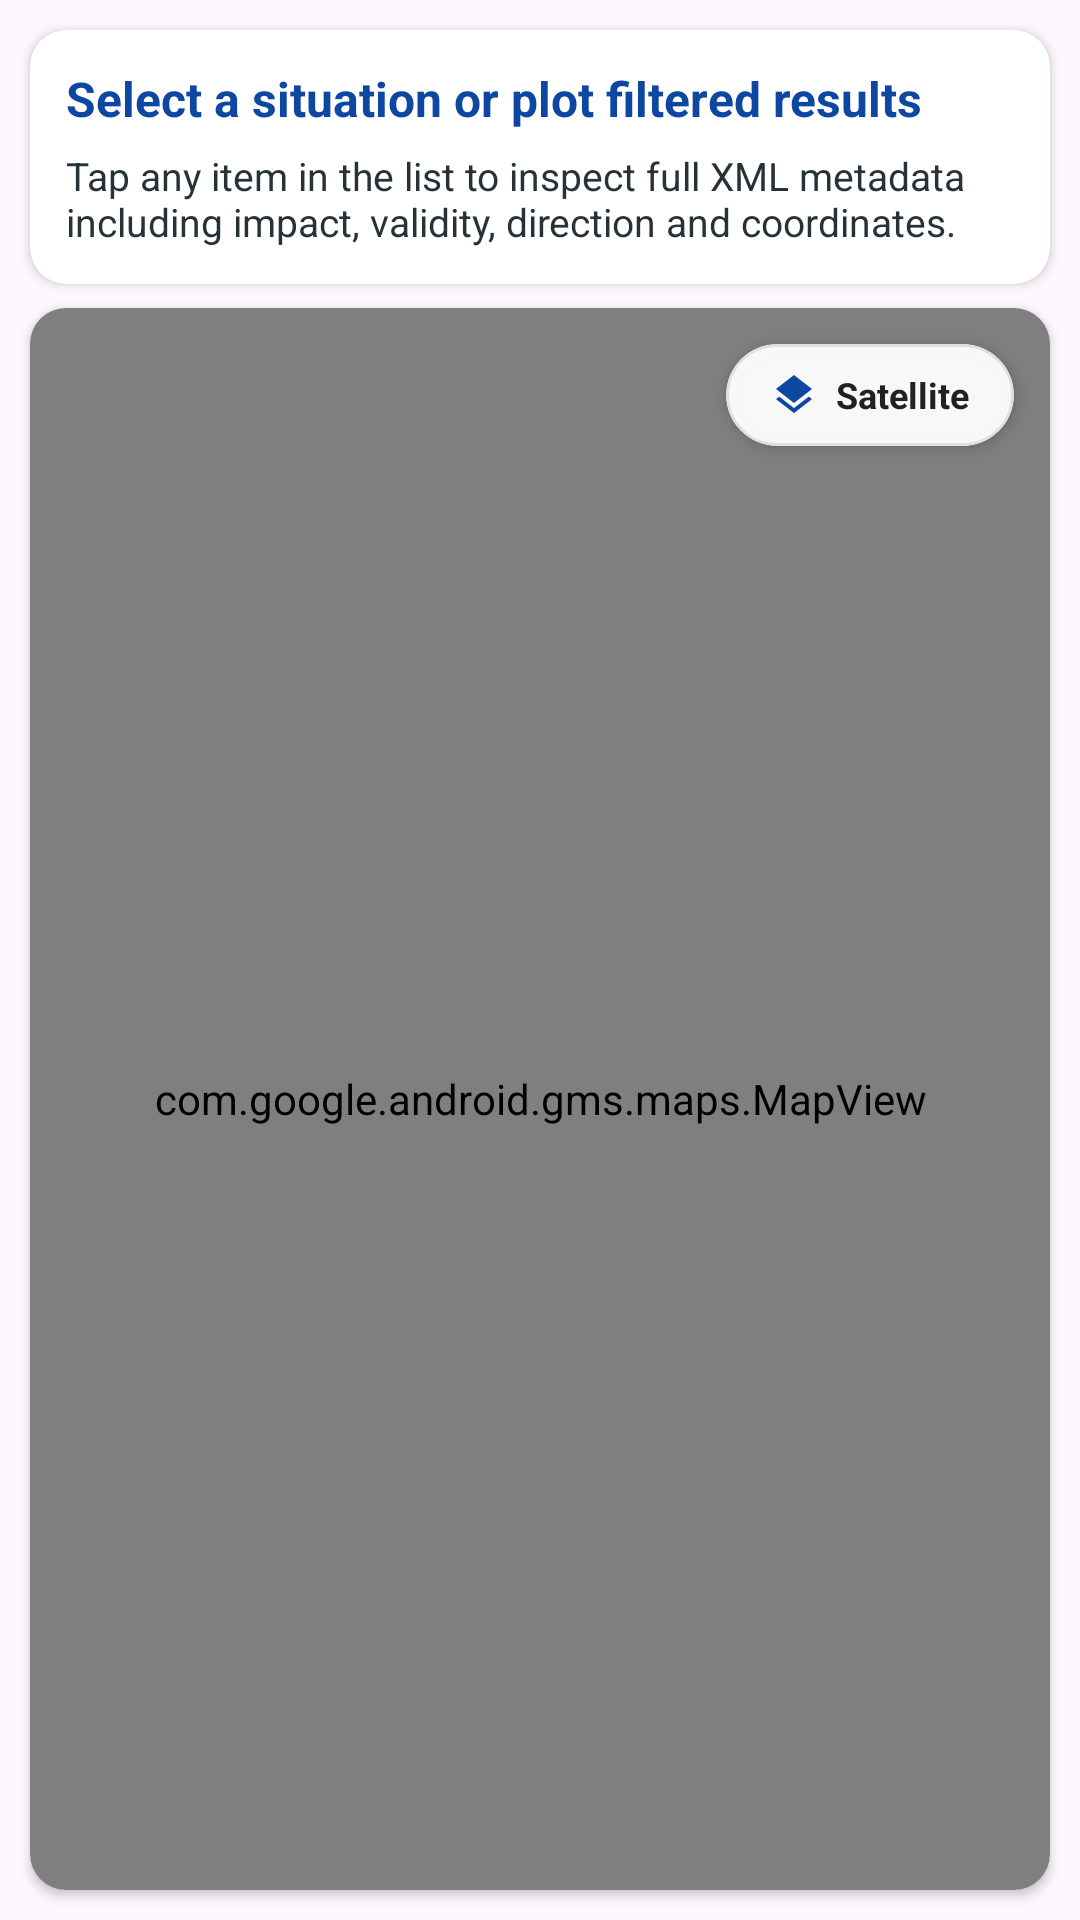

This screen was rendered from an Android layout file. Write that file and the resources it references.
<!-- AndroidManifest.xml: application theme Theme.Mcfarlane_daniel_s2521636 -->
<!-- res/layout/fragment_detail_map.xml -->
<?xml version="1.0" encoding="utf-8"?>
<LinearLayout xmlns:android="http://schemas.android.com/apk/res/android"
    xmlns:app="http://schemas.android.com/apk/res-auto"
    android:layout_width="match_parent"
    android:layout_height="match_parent"
    android:orientation="vertical"
    android:padding="10dp"
    android:clipChildren="false"
    android:clipToPadding="false">

    
    <androidx.cardview.widget.CardView
        android:id="@+id/textCard"
        android:layout_width="match_parent"
        android:layout_height="wrap_content"
        app:cardCornerRadius="12dp"
        app:cardElevation="2dp"
        app:cardBackgroundColor="@color/white"
        app:cardUseCompatPadding="false"
        app:cardPreventCornerOverlap="true"
        app:contentPadding="0dp"
        app:strokeColor="#E0E0E0"
        app:strokeWidth="1dp">

        <ScrollView
            android:layout_width="match_parent"
            android:layout_height="wrap_content"
            android:padding="12dp"
            android:fillViewport="false">

            <LinearLayout
                android:layout_width="match_parent"
                android:layout_height="wrap_content"
                android:orientation="vertical">

                <RelativeLayout
                    android:layout_width="match_parent"
                    android:layout_height="wrap_content">

                    <TextView
                        android:id="@+id/detailTitle"
                        android:layout_width="match_parent"
                        android:layout_height="wrap_content"
                        android:layout_toStartOf="@id/closeDetailButton"
                        android:layout_centerVertical="true"
                        android:layout_marginEnd="8dp"
                        android:text="Select a situation or plot filtered results"
                        android:textColor="#0D47A1"
                        android:textSize="16sp"
                        android:textStyle="bold" />

                    <ImageView
                        android:id="@+id/closeDetailButton"
                        android:layout_width="28dp"
                        android:layout_height="28dp"
                        android:layout_alignParentEnd="true"
                        android:layout_centerVertical="true"
                        android:background="?attr/selectableItemBackgroundBorderless"
                        android:src="@android:drawable/ic_menu_close_clear_cancel"
                        android:visibility="gone"
                        app:tint="#546E7A" />
                </RelativeLayout>

                <TextView
                    android:id="@+id/detailComment"
                    android:layout_width="match_parent"
                    android:layout_height="wrap_content"
                    android:layout_marginTop="6dp"
                    android:text="Tap any item in the list to inspect full XML metadata including impact, validity, direction and coordinates."
                    android:textColor="#263238"
                    android:textSize="13sp" />

                
                <LinearLayout
                    android:id="@+id/metadataContainer"
                    android:layout_width="match_parent"
                    android:layout_height="wrap_content"
                    android:orientation="vertical"
                    android:layout_marginTop="12dp"
                    android:visibility="gone">

                    <TextView android:id="@+id/detailImpact" android:layout_width="match_parent" android:layout_height="wrap_content" android:layout_marginBottom="4dp" android:textColor="#455A64" android:textSize="13sp" />
                    <TextView android:id="@+id/detailOpLanes" android:layout_width="match_parent" android:layout_height="wrap_content" android:layout_marginBottom="4dp" android:textColor="#455A64" android:textSize="13sp" />
                    <TextView android:id="@+id/detailRestLanes" android:layout_width="match_parent" android:layout_height="wrap_content" android:layout_marginBottom="4dp" android:textColor="#455A64" android:textSize="13sp" />
                    <TextView android:id="@+id/detailDuration" android:layout_width="match_parent" android:layout_height="wrap_content" android:layout_marginBottom="4dp" android:textColor="#455A64" android:textSize="13sp" />
                    <TextView android:id="@+id/detailDirection" android:layout_width="match_parent" android:layout_height="wrap_content" android:layout_marginBottom="8dp" android:textColor="#455A64" android:textSize="13sp" />
                    <TextView android:id="@+id/detailStartTime" android:layout_width="match_parent" android:layout_height="wrap_content" android:layout_marginBottom="4dp" android:textColor="#455A64" android:textSize="13sp" />
                    <TextView android:id="@+id/detailEndTime" android:layout_width="match_parent" android:layout_height="wrap_content" android:layout_marginBottom="4dp" android:textColor="#455A64" android:textSize="13sp" />
                    <TextView android:id="@+id/detailUrgent" android:layout_width="match_parent" android:layout_height="wrap_content" android:layout_marginBottom="8dp" android:textColor="#D32F2F" android:textStyle="bold" android:textSize="13sp" />

                    <TextView android:layout_width="match_parent" android:layout_height="wrap_content" android:text="Locations:" android:textStyle="bold" android:textColor="#455A64" android:textSize="13sp" />
                    <TextView android:id="@+id/detailLocations" android:layout_width="match_parent" android:layout_height="wrap_content" android:textColor="#455A64" android:textSize="13sp" />
                </LinearLayout>

            </LinearLayout>
        </ScrollView>
    </androidx.cardview.widget.CardView>

    
    <androidx.cardview.widget.CardView
        android:id="@+id/mapCard"
        android:layout_width="match_parent"
        android:layout_height="0dp"
        android:layout_marginTop="8dp"
        android:layout_weight="1"
        app:cardCornerRadius="12dp"
        app:cardElevation="2dp"
        app:cardBackgroundColor="@color/white"
        app:cardUseCompatPadding="false"
        app:cardPreventCornerOverlap="true"
        app:contentPadding="0dp"
        app:strokeColor="#E0E0E0"
        app:strokeWidth="1dp">

        <FrameLayout
            android:id="@+id/mapContainer"
            android:layout_width="match_parent"
            android:layout_height="match_parent"
            android:clipChildren="true"
            android:clipToPadding="true"
            android:clipToOutline="true">

            <com.google.android.gms.maps.MapView
                android:id="@+id/mapView"
                android:layout_width="match_parent"
                android:layout_height="match_parent" />

            
            <com.google.android.material.card.MaterialCardView
                android:id="@+id/mapTypeToggleCard"
                android:layout_width="96dp"
                android:layout_height="34dp"
                android:layout_gravity="top|end"
                android:layout_marginTop="12dp"
                android:layout_marginEnd="12dp"
                android:clickable="true"
                android:focusable="true"
                android:foreground="?attr/selectableItemBackground"
                app:cardBackgroundColor="#F2FFFFFF"
                app:cardCornerRadius="17dp"
                app:cardElevation="3dp"
                app:strokeColor="#E0E0E0"
                app:strokeWidth="1dp">

                <LinearLayout
                    android:layout_width="match_parent"
                    android:layout_height="match_parent"
                    android:gravity="center"
                    android:orientation="horizontal">

                    <ImageView
                        android:id="@+id/mapTypeIcon"
                        android:layout_width="16dp"
                        android:layout_height="16dp"
                        android:contentDescription="Toggle Map View"
                        android:src="@drawable/ic_map_layers"
                        app:tint="@color/traffic_blue" />

                    <TextView
                        android:id="@+id/mapTypeText"
                        android:layout_width="wrap_content"
                        android:layout_height="wrap_content"
                        android:layout_marginStart="6dp"
                        android:text="Satellite"
                        android:textColor="@color/text_primary"
                        android:textSize="12sp"
                        android:textStyle="bold" />
                </LinearLayout>
            </com.google.android.material.card.MaterialCardView>

        </FrameLayout>
    </androidx.cardview.widget.CardView>
</LinearLayout>
<!-- resources referenced by this layout -->
<resources>
  <color name="text_primary">#212121</color>
  <color name="traffic_blue">#0D47A1</color>
  <color name="white">#FFFFFFFF</color>
  <!-- drawable ic_map_layers (drawable) -->
  <?xml version="1.0" encoding="utf-8"?>
  <vector xmlns:android="http://schemas.android.com/apk/res/android"
      android:width="24dp"
      android:height="24dp"
      android:viewportWidth="24"
      android:viewportHeight="24">
      <path
          android:fillColor="#546E7A"
          android:pathData="M11.99,18.54l-7.37,-5.73L3,14.07l9,7 9,-7 -1.63,-1.27 -7.38,5.74zM12,16l7.36,-5.73L21,9l-9,-7 -9,7 1.63,1.27L12,16z" />
  </vector>
  <style name="Theme.Mcfarlane_daniel_s2521636" parent="Base.Theme.Mcfarlane_daniel_s2521636" />
  <style name="Base.Theme.Mcfarlane_daniel_s2521636" parent="Theme.Material3.DayNight.NoActionBar">
          
          
      </style>
</resources>
